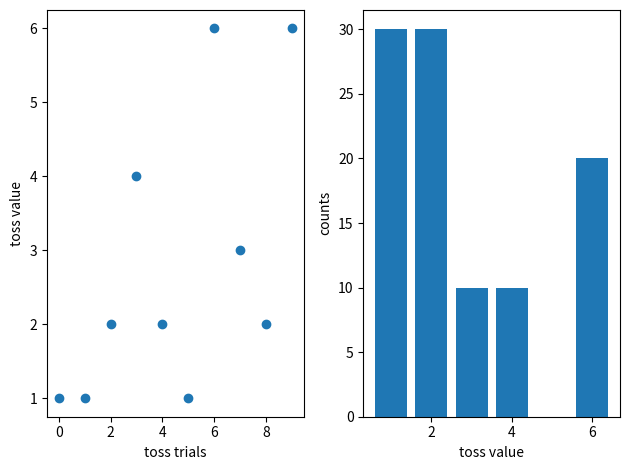

Python code for this plot:
"""
Monte Carlo to simulate an unfair die
"""
import matplotlib.pyplot as plt
import numpy as np
import random as r

Nsamp = 10
po = 1/6.0
bias = 0.05

p6 = po + bias
p = (1 - p6)/5

probVect = [p, p, p, p, p, p6]
cumVect = np.cumsum(probVect)

values = np.zeros(Nsamp)
trials = list(range(Nsamp)) # range works and is commonly used in a for loop
dieToss = np.zeros(Nsamp)

for i in trials:
    values[i] = r.random()
    if values[i] < cumVect[0]:
        dieToss[i] = 1
    elif cumVect[0] <= values[i] < cumVect[1]:
        dieToss[i] = 2
    elif cumVect[1] <= values[i] < cumVect[2]:
        dieToss[i] = 3
    elif cumVect[2] <= values[i] < cumVect[3]:
        dieToss[i] = 4
    elif cumVect[3] <= values[i] < cumVect[4]:
        dieToss[i] = 5
    else: # End with else, since all other possibilities are counted
        dieToss[i] = 6

numToss = np.zeros(6)
for i in range(1,7):
    numToss[i-1] = sum(dieToss==i)

numTossPercent = 100*(numToss/Nsamp)

plt.figure()

plt.subplot(1, 2, 1)
plt.plot(trials, dieToss, 'o')
plt.xlabel('toss trials')
plt.ylabel('toss value')

plt.subplot(1, 2, 2)
plt.bar(range(1,7), numTossPercent, width = 0.8)
plt.xlabel('toss value')
plt.ylabel('counts')

plt.tight_layout()